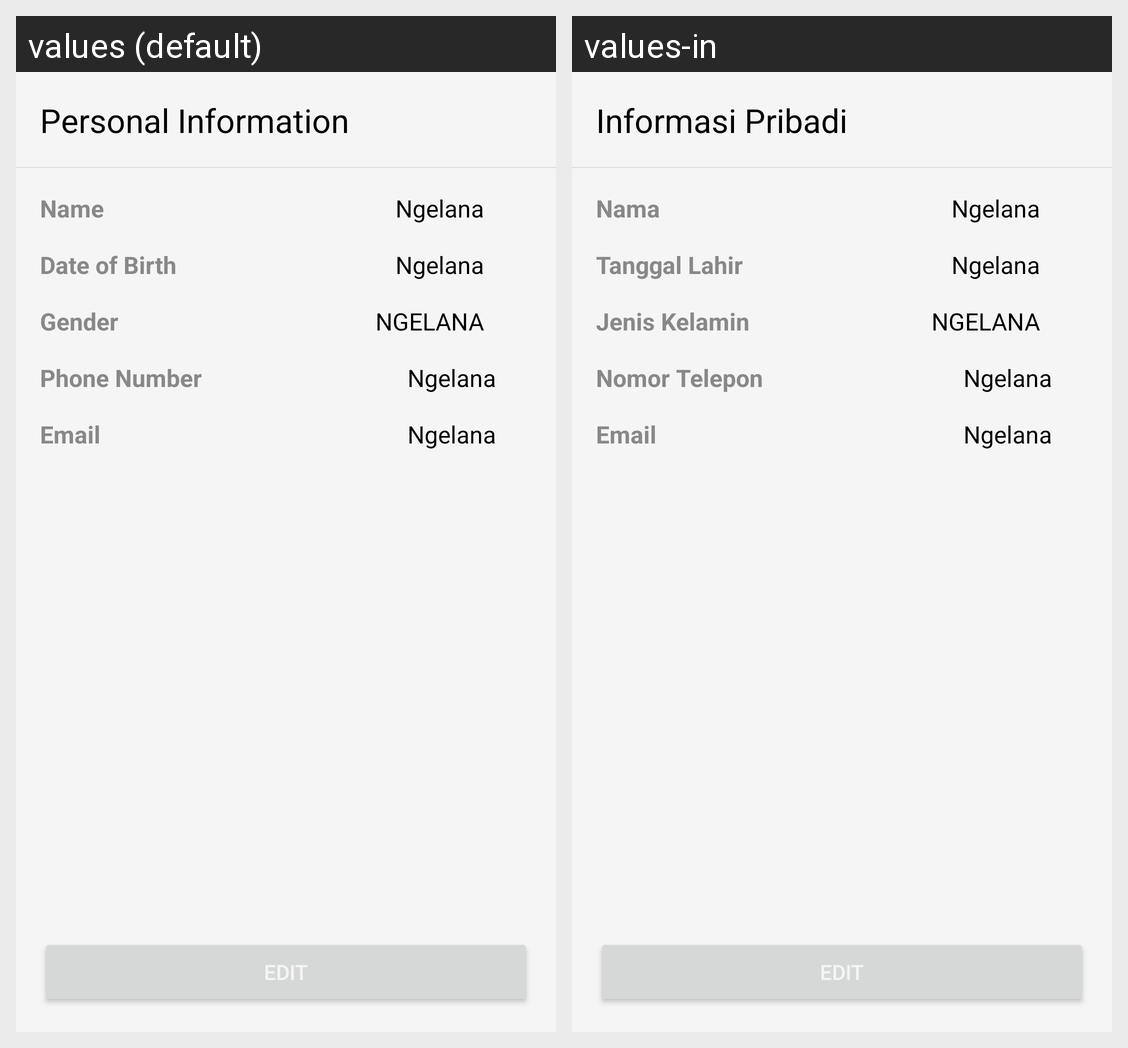

For this localized Android screen grid, give each drawn string resource with its value in every locale shown.
Android screen res/layout/activity_personal_information.xml rendered under 2 locales, left to right: values (default), values-in. Device: Nexus 5 (rendered at 1080×1920; each locale shown at half size, 540×960, under a caption strip naming it); theme Theme.Ngelana.
Strings drawn on this screen, with the default value and each locale's value (text and hints the layout hard-codes, and strings that could not be matched under every locale, appear in the picture but are not listed):

personal_information
  values: Personal Information
  values-in: Informasi Pribadi

name
  values: Name
  values-in: Nama

app_name
  values: Ngelana
  values-in: Ngelana

date_of_birth
  values: Date of Birth
  values-in: Tanggal Lahir

gender
  values: Gender
  values-in: Jenis Kelamin

phone_number
  values: Phone Number
  values-in: Nomor Telepon

email
  values: Email
  values-in: Email
